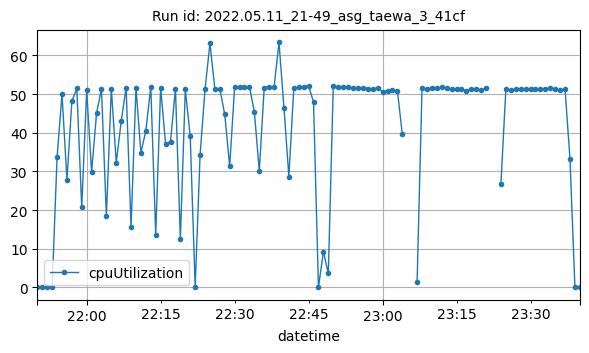

The data file committed next to this chart (first rows):
datetime, cpuUtilization
2022-05-11T21:50:00Z, 0.175
2022-05-11T21:51:00Z, 0.1417
2022-05-11T21:52:00Z, 0.1417
2022-05-11T21:53:00Z, 0.1081
2022-05-11T21:54:00Z, 33.69
2022-05-11T21:55:00Z, 50.01
2022-05-11T21:56:00Z, 27.84
2022-05-11T21:57:00Z, 48.17
2022-05-11T21:58:00Z, 51.47
2022-05-11T21:59:00Z, 20.73
2022-05-11T22:00:00Z, 50.93
2022-05-11T22:01:00Z, 29.85
2022-05-11T22:02:00Z, 45.01
2022-05-11T22:03:00Z, 51.33
2022-05-11T22:04:00Z, 18.39
2022-05-11T22:05:00Z, 51.43
2022-05-11T22:06:00Z, 32.24
2022-05-11T22:07:00Z, 42.94
2022-05-11T22:08:00Z, 51.68
2022-05-11T22:09:00Z, 15.64
2022-05-11T22:10:00Z, 51.61
2022-05-11T22:11:00Z, 34.82
2022-05-11T22:12:00Z, 40.52
2022-05-11T22:13:00Z, 51.9
2022-05-11T22:14:00Z, 13.57
2022-05-11T22:15:00Z, 51.69
2022-05-11T22:16:00Z, 37.12
2022-05-11T22:17:00Z, 37.72
2022-05-11T22:18:00Z, 51.43
2022-05-11T22:19:00Z, 12.47
2022-05-11T22:20:00Z, 51.21
2022-05-11T22:21:00Z, 39.1
2022-05-11T22:22:00Z, 0.1999
2022-05-11T22:23:00Z, 34.26
2022-05-11T22:24:00Z, 51.24
2022-05-11T22:25:00Z, 63.11
2022-05-11T22:26:00Z, 51.24
2022-05-11T22:27:00Z, 51.32
2022-05-11T22:28:00Z, 44.74
2022-05-11T22:29:00Z, 31.3
2022-05-11T22:30:00Z, 51.85
2022-05-11T22:31:00Z, 51.93
2022-05-11T22:32:00Z, 51.77
2022-05-11T22:33:00Z, 51.94
2022-05-11T22:34:00Z, 45.46
2022-05-11T22:35:00Z, 30.1
2022-05-11T22:36:00Z, 51.67
2022-05-11T22:37:00Z, 51.92
2022-05-11T22:38:00Z, 51.8
2022-05-11T22:39:00Z, 63.34
2022-05-11T22:40:00Z, 46.53
2022-05-11T22:41:00Z, 28.65
2022-05-11T22:42:00Z, 51.61
2022-05-11T22:43:00Z, 51.75
2022-05-11T22:44:00Z, 51.9
2022-05-11T22:45:00Z, 52.09
2022-05-11T22:46:00Z, 47.96
2022-05-11T22:47:00Z, 0.003584
2022-05-11T22:48:00Z, 9.283
2022-05-11T22:49:00Z, 3.617
... 47 more rows
